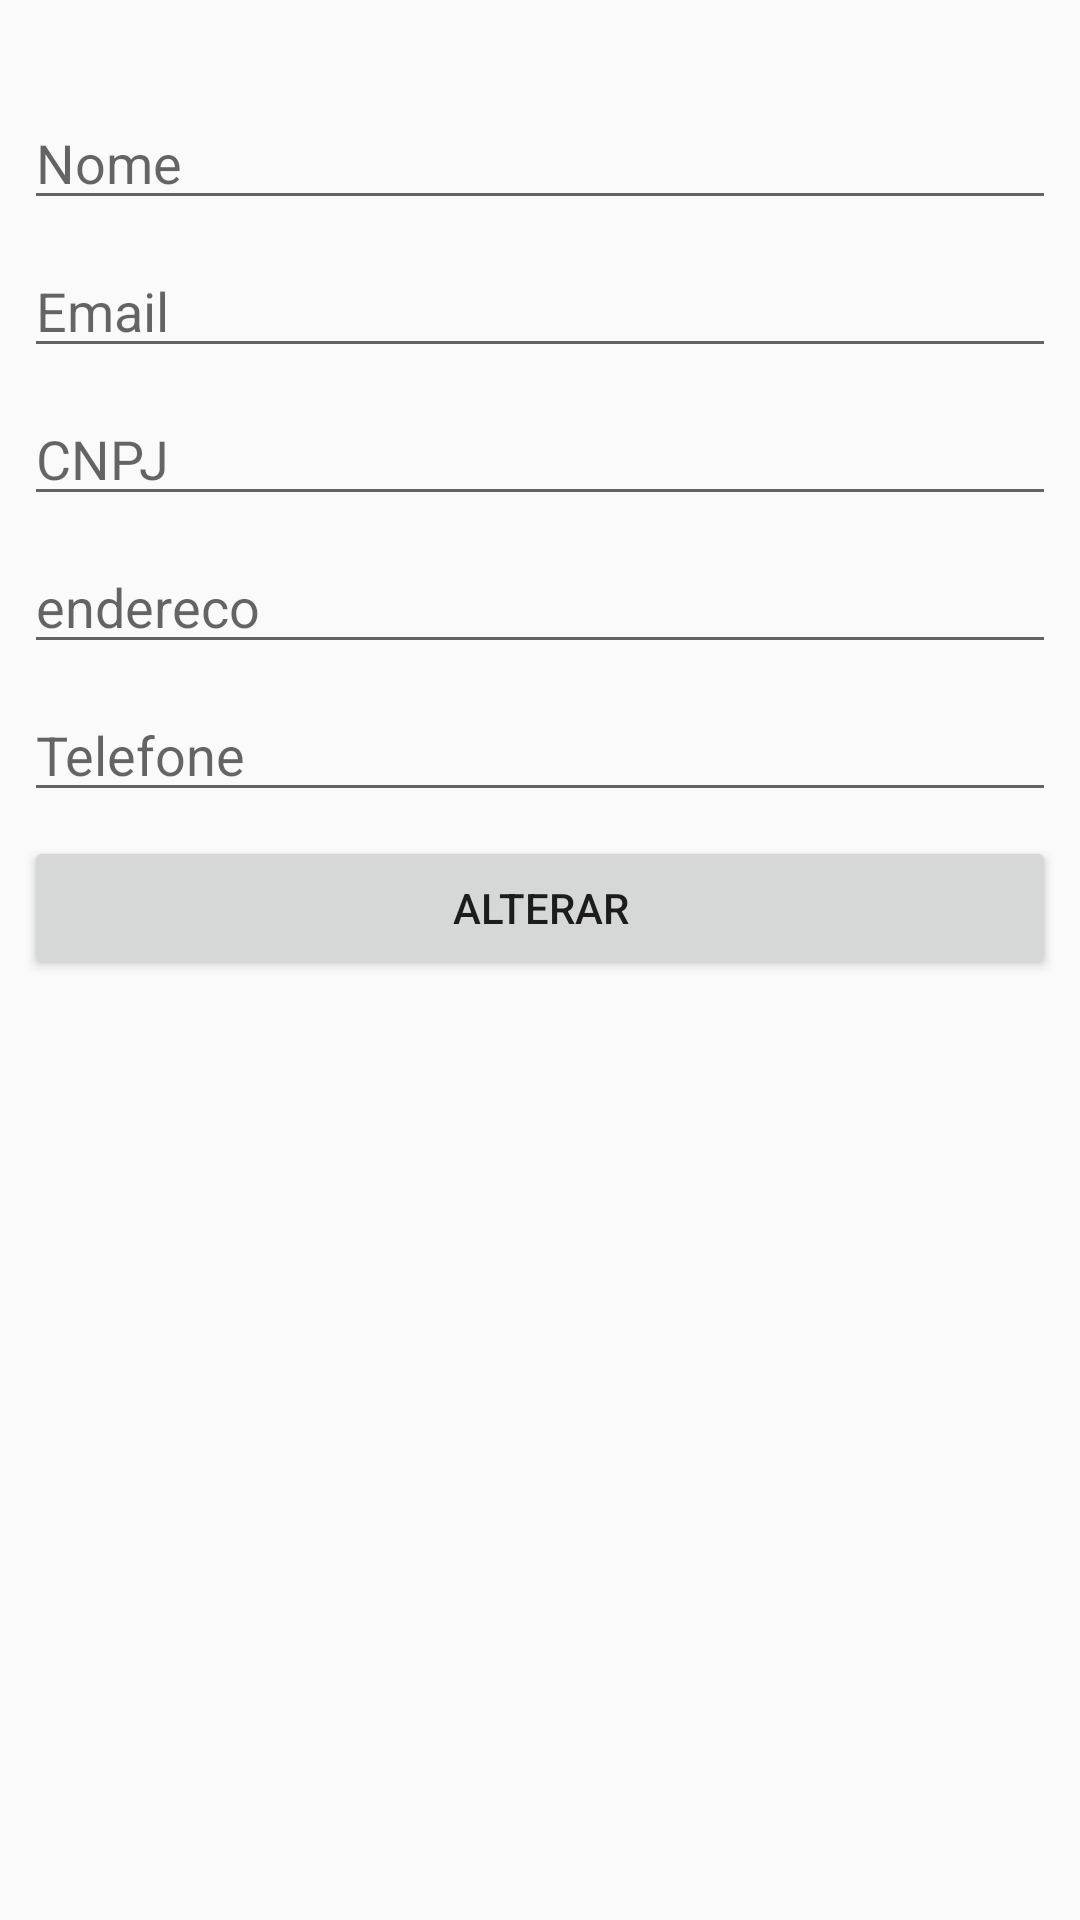

This screen was rendered from an Android layout file. Write that file and the resources it references.
<!-- AndroidManifest.xml: application theme AppTheme -->
<!-- res/layout/activity_alteracao_fornecedor.xml -->
<?xml version="1.0" encoding="utf-8"?>
<androidx.constraintlayout.widget.ConstraintLayout xmlns:android="http://schemas.android.com/apk/res/android"
    xmlns:app="http://schemas.android.com/apk/res-auto"
    xmlns:tools="http://schemas.android.com/tools"
    android:layout_width="match_parent"
    android:layout_height="match_parent"
    tools:context=".activities.AlteracaoFornecedorActivity">

    <EditText
        android:id="@+id/et_altera_fornecedor_nome"
        android:layout_width="0dp"
        android:layout_height="wrap_content"
        android:layout_marginStart="8dp"
        android:layout_marginTop="32dp"
        android:layout_marginEnd="8dp"
        android:ems="10"
        android:hint="Nome"
        android:inputType="textPersonName"
        app:layout_constraintEnd_toEndOf="parent"
        app:layout_constraintStart_toStartOf="parent"
        app:layout_constraintTop_toTopOf="parent"/>

    <EditText
        android:id="@+id/et_altera_fornecedor_email"
        android:layout_width="0dp"
        android:layout_height="wrap_content"
        android:layout_marginStart="8dp"
        android:layout_marginTop="8dp"
        android:layout_marginEnd="8dp"
        android:ems="10"
        android:hint="@string/email"
        android:inputType="textEmailAddress"
        app:layout_constraintEnd_toEndOf="parent"
        app:layout_constraintStart_toStartOf="parent"
        app:layout_constraintTop_toBottomOf="@+id/et_altera_fornecedor_nome" />

    <EditText
        android:id="@+id/et_altera_fornecedor_cnpj"
        android:layout_width="0dp"
        android:layout_height="wrap_content"
        android:layout_marginStart="8dp"
        android:layout_marginTop="8dp"
        android:layout_marginEnd="8dp"
        android:ems="10"
        android:hint="CNPJ"
        android:inputType="number"
        app:layout_constraintEnd_toEndOf="parent"
        app:layout_constraintStart_toStartOf="parent"
        app:layout_constraintTop_toBottomOf="@+id/et_altera_fornecedor_email" />

    <EditText
        android:id="@+id/et_altera_fornecedor_end"
        android:layout_width="0dp"
        android:layout_height="wrap_content"
        android:layout_marginStart="8dp"
        android:layout_marginTop="8dp"
        android:layout_marginEnd="8dp"
        android:ems="10"
        android:hint="@string/endereco"
        app:layout_constraintEnd_toEndOf="parent"
        app:layout_constraintStart_toStartOf="parent"
        app:layout_constraintTop_toBottomOf="@+id/et_altera_fornecedor_cnpj" />

    <EditText
        android:id="@+id/et_altera_fornecedor_telefone"
        android:layout_width="0dp"
        android:layout_height="wrap_content"
        android:layout_marginStart="8dp"
        android:layout_marginTop="8dp"
        android:layout_marginEnd="8dp"
        android:ems="10"
        android:hint="Telefone"
        android:inputType="phone"
        app:layout_constraintEnd_toEndOf="parent"
        app:layout_constraintStart_toStartOf="parent"
        app:layout_constraintTop_toBottomOf="@+id/et_altera_fornecedor_end" />

    <Button
        android:id="@+id/bt_alterar_fornecedor"
        android:layout_width="0dp"
        android:layout_height="wrap_content"
        android:layout_marginStart="8dp"
        android:layout_marginTop="8dp"
        android:layout_marginEnd="8dp"
        android:onClick="alterarFornecedor"
        android:text="Alterar"
        app:layout_constraintEnd_toEndOf="parent"
        app:layout_constraintStart_toStartOf="parent"
        app:layout_constraintTop_toBottomOf="@+id/et_altera_fornecedor_telefone" />

</androidx.constraintlayout.widget.ConstraintLayout>
<!-- resources referenced by this layout -->
<resources>
  <string name="email">Email</string>
  <string name="endereco">endereco</string>
  <style name="AppTheme" parent="Theme.AppCompat.Light.DarkActionBar">
          <item name="colorPrimary">@color/colorPrimary</item>
          <item name="colorPrimaryDark">@color/colorPrimaryDark</item>
          <item name="colorAccent">@color/colorAccent</item>
  
      </style>
  <color name="colorPrimary">#008577</color>
  <color name="colorPrimaryDark">#00574B</color>
  <color name="colorAccent">#D81B60</color>
</resources>
